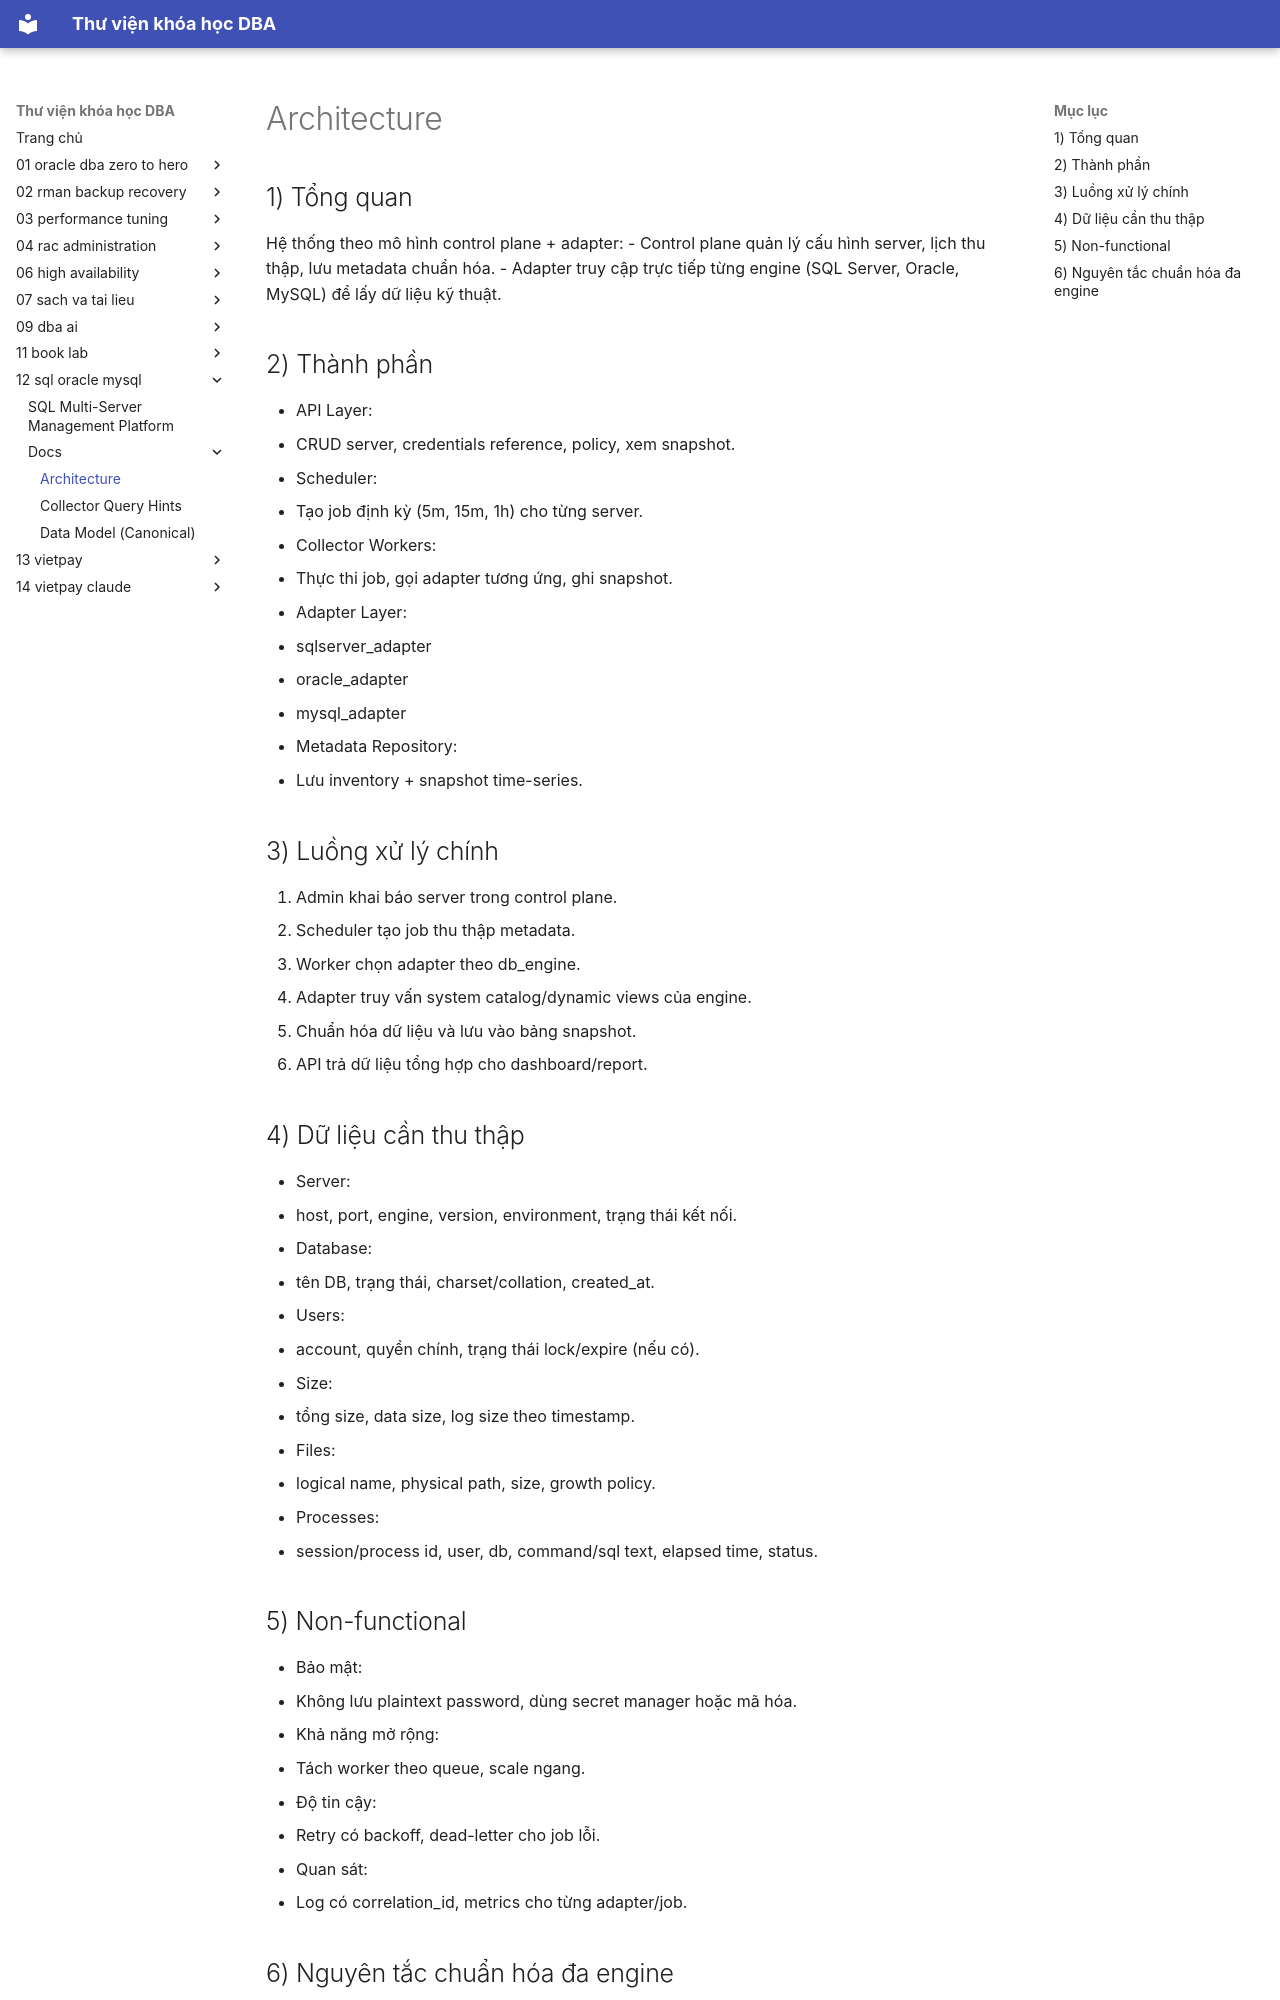

repository: quochuyag/MkDocs_local · page: 12-sql-oracle-mysql/docs/architecture/index.html · generator: mkdocs

---
title: Architecture
course: 12-sql-oracle-mysql
source: sql_oracle_mysqll/docs/ARCHITECTURE.md
---

# Architecture

## 1) Tổng quan
Hệ thống theo mô hình control plane + adapter:
- Control plane quản lý cấu hình server, lịch thu thập, lưu metadata chuẩn hóa.
- Adapter truy cập trực tiếp từng engine (SQL Server, Oracle, MySQL) để lấy dữ liệu kỹ thuật.

## 2) Thành phần
- API Layer:
  - CRUD server, credentials reference, policy, xem snapshot.
- Scheduler:
  - Tạo job định kỳ (5m, 15m, 1h) cho từng server.
- Collector Workers:
  - Thực thi job, gọi adapter tương ứng, ghi snapshot.
- Adapter Layer:
  - sqlserver_adapter
  - oracle_adapter
  - mysql_adapter
- Metadata Repository:
  - Lưu inventory + snapshot time-series.

## 3) Luồng xử lý chính
1. Admin khai báo server trong control plane.
2. Scheduler tạo job thu thập metadata.
3. Worker chọn adapter theo db_engine.
4. Adapter truy vấn system catalog/dynamic views của engine.
5. Chuẩn hóa dữ liệu và lưu vào bảng snapshot.
6. API trả dữ liệu tổng hợp cho dashboard/report.

## 4) Dữ liệu cần thu thập
- Server:
  - host, port, engine, version, environment, trạng thái kết nối.
- Database:
  - tên DB, trạng thái, charset/collation, created_at.
- Users:
  - account, quyền chính, trạng thái lock/expire (nếu có).
- Size:
  - tổng size, data size, log size theo timestamp.
- Files:
  - logical name, physical path, size, growth policy.
- Processes:
  - session/process id, user, db, command/sql text, elapsed time, status.
